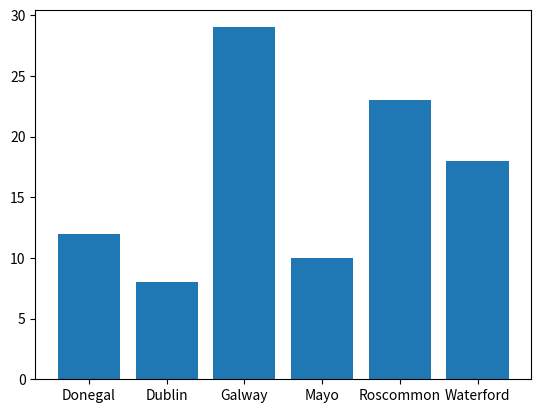

Python code for this plot:
# Lab 8.11-8.12; counties.py
# This program plots pie and bar charts of a list of counties
# Author: Ross Downey

import numpy as np
import matplotlib.pyplot as plt

possibleCounties = ['Mayo', 'Galway', 'Roscommon', 'Dublin', 'Donegal', 'Waterford']
# Array of counties
counties = np.random.choice(
    possibleCounties ,
    p = [0.1, 0.3, 0.2, 0.12, 0.15, 0.13],
    size = (100)
)#  100 randomly picked from array, frequency set by p values

# need no. of occurrences of each county
# return a tuple of unique values and how many times they appear
unique, counts = np.unique(counties, return_counts = True)
# This is now put into a pie plot
#plt.pie(counts, labels = unique)
#plt.show()

plt.bar(unique, counts) # or add to a bar chart
plt.show()